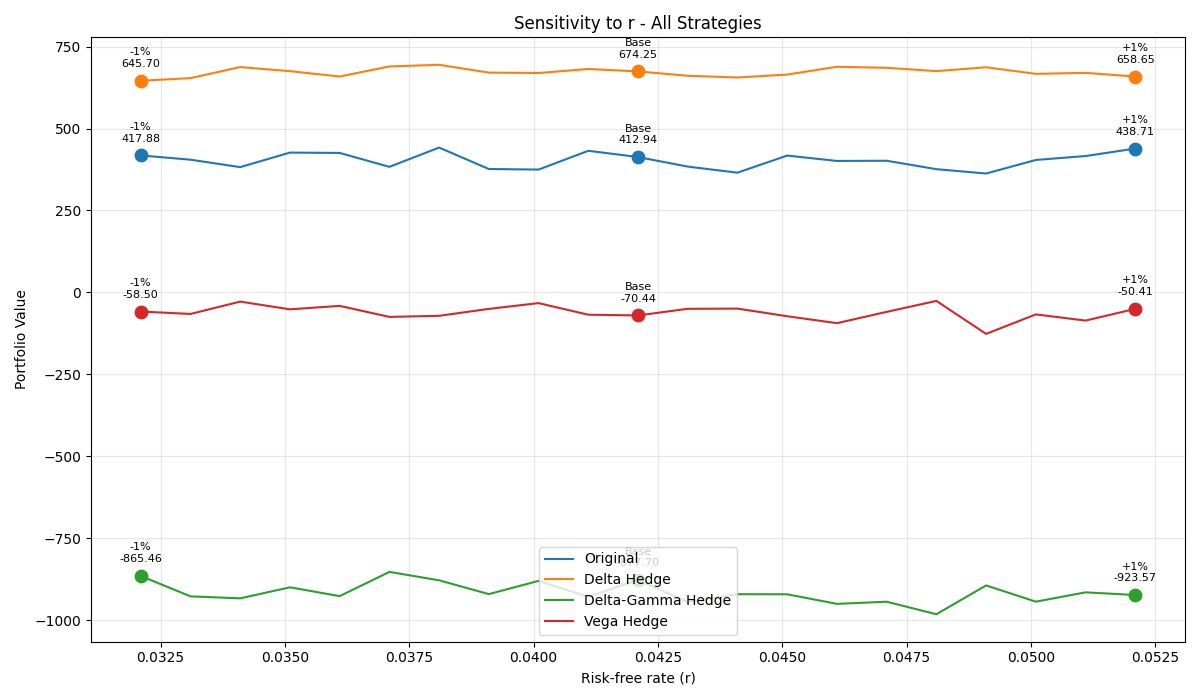

Source data for this figure (header and first rows):
Strategy, Base, -1%, +1%, Δ-1%, Δ+1%
Original, 410, 417.9, 438.7, 7.867, 28.7
Delta Hedge, 674.2, 645.7, 658.6, -28.55, -15.6
Delta-Gamma Hedge, -877.7, -865.5, -923.6, 12.24, -45.87
Vega Hedge, -70.44, -58.5, -50.41, 11.94, 20.03
